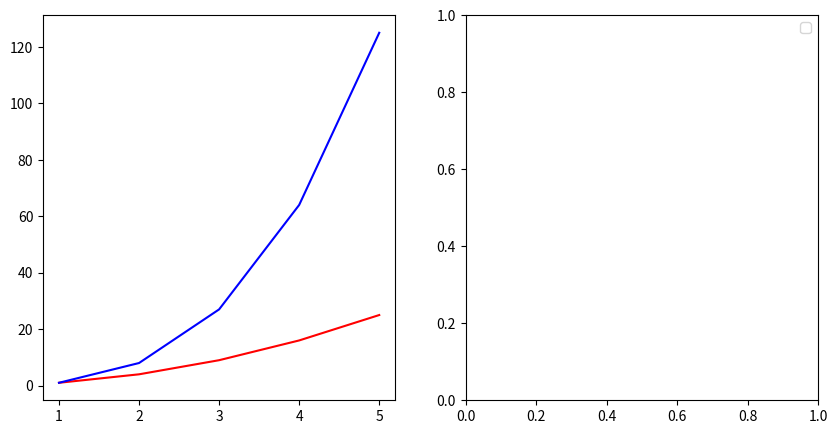

Source code (Python):
import matplotlib.pyplot as plt

# 도화지의 크기 조절
fig = plt.figure(figsize=(10, 5))

ax01 = fig.add_subplot(1, 2, 1)
ax02 = fig.add_subplot(1, 2, 2)

x = [1, 2, 3, 4, 5]
y01 = list(map(lambda x: x**2, x))
y02 = list(map(lambda x: x**3, x))

ax01.plot(x, y01, color='r', label='pow2')
ax01.plot(x, y02, color='b', label='pow3')

plt.legend()
plt.show()
